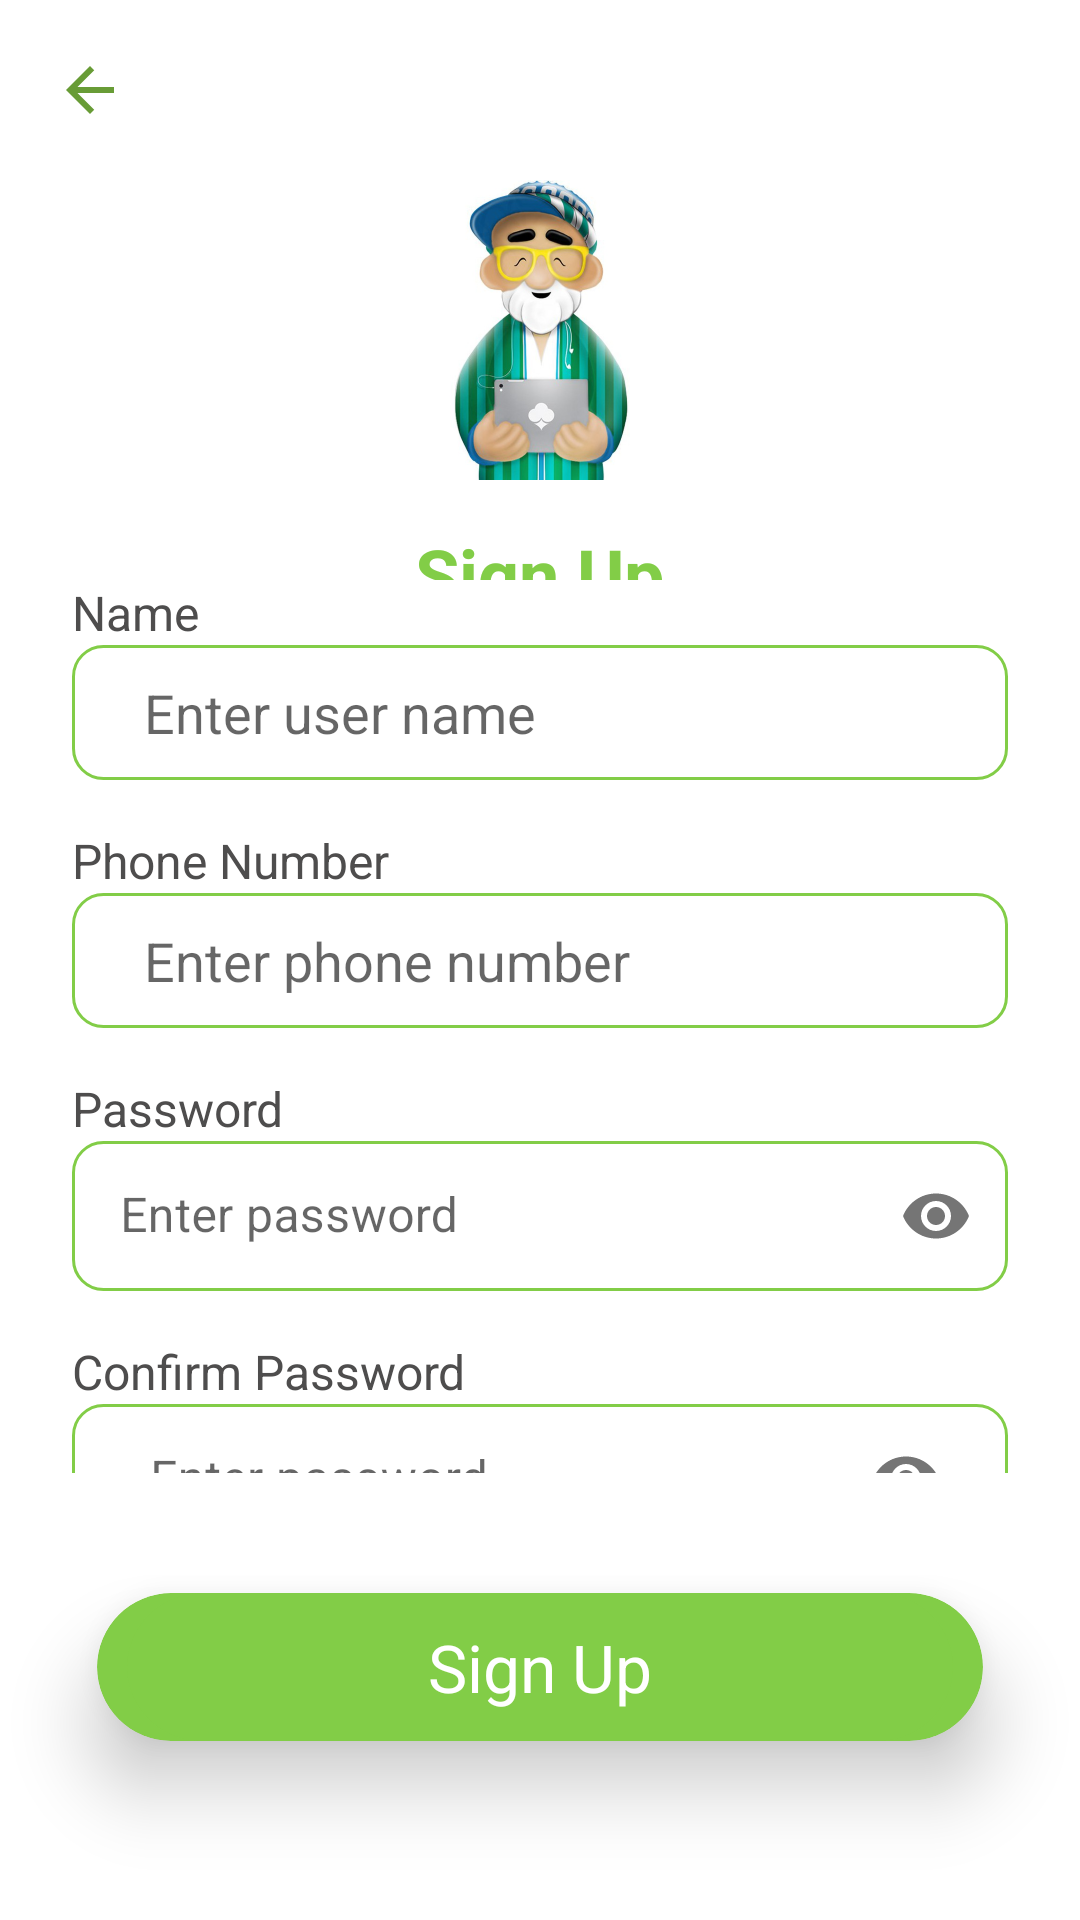

Android layout source for this screen:
<!-- AndroidManifest.xml: application theme Theme.UstozShogird -->
<!-- res/layout/fragment_sign_up.xml -->
<?xml version="1.0" encoding="utf-8"?>
<androidx.constraintlayout.widget.ConstraintLayout xmlns:android="http://schemas.android.com/apk/res/android"
    xmlns:app="http://schemas.android.com/apk/res-auto"
    xmlns:tools="http://schemas.android.com/tools"
    android:layout_width="match_parent"
    android:layout_height="match_parent"
    tools:context=".view.SignUpFragment">


    <androidx.appcompat.widget.LinearLayoutCompat
        android:layout_width="match_parent"
        android:layout_height="match_parent"
        android:orientation="vertical"
        app:layout_constraintBottom_toBottomOf="parent"
        app:layout_constraintEnd_toEndOf="parent"
        app:layout_constraintHorizontal_bias="0.0"
        app:layout_constraintStart_toStartOf="parent"
        app:layout_constraintTop_toTopOf="parent"
        app:layout_constraintVertical_bias="1.0">

        <androidx.appcompat.widget.LinearLayoutCompat
            android:layout_width="match_parent"
            android:layout_height="0dp"
            android:layout_weight="1.3"
            android:orientation="vertical">

            <ImageView
                android:id="@+id/btn_backSignIn"
                android:layout_width="wrap_content"
                android:layout_height="wrap_content"
                android:layout_margin="10dp"
                android:padding="8dp"
                android:src="@drawable/ic_back" />

            <ImageView
                android:layout_width="100dp"
                android:layout_height="100dp"
                android:layout_gravity="center"
                android:src="@drawable/ustoz" />

            <TextView
                android:layout_width="wrap_content"
                android:layout_height="wrap_content"
                android:layout_gravity="center"
                android:layout_marginTop="15dp"
                android:text="Sign Up"
                android:textColor="#82CD47"
                android:textSize="24sp"
                android:textStyle="bold" />

        </androidx.appcompat.widget.LinearLayoutCompat>

        <androidx.appcompat.widget.LinearLayoutCompat
            android:layout_width="match_parent"
            android:layout_height="0dp"
            android:layout_weight="2"
            android:orientation="vertical">

            <TextView
                android:layout_width="wrap_content"
                android:layout_height="wrap_content"
                android:layout_marginStart="24sp"
                android:text="Name"
                android:textColor="#4E4D4D"
                android:textSize="16sp" />

            <EditText
                android:id="@+id/signInName"
                android:layout_width="match_parent"
                android:layout_height="45dp"
                android:layout_marginHorizontal="24sp"
                android:background="@drawable/rectangle"
                android:hint="Enter user name"
                android:paddingHorizontal="10dp"
                android:paddingStart="24sp"
                android:textSize="18sp" />

            <TextView
                android:layout_width="wrap_content"
                android:layout_height="wrap_content"
                android:layout_marginStart="24sp"
                android:layout_marginTop="16dp"
                android:text="Phone Number"
                android:textColor="#4E4D4D"
                android:textSize="16sp" />

            <EditText
                android:id="@+id/signInPhoneNUmber"
                android:layout_width="match_parent"
                android:layout_height="45dp"
                android:layout_marginHorizontal="24sp"
                android:background="@drawable/rectangle"
                android:hint="Enter phone number"
                android:paddingHorizontal="10dp"
                android:paddingStart="24sp"
                android:textSize="18sp" />


            <TextView
                android:layout_width="wrap_content"
                android:layout_height="wrap_content"
                android:layout_marginStart="24sp"
                android:layout_marginTop="16dp"
                android:text="Password"
                android:textColor="#4E4D4D"
                android:textSize="16sp" />

            <com.google.android.material.textfield.TextInputLayout
                android:layout_width="match_parent"
                android:layout_height="50dp"
                android:layout_marginHorizontal="24sp"
                android:background="@drawable/rectangle"
                android:hint="Enter password"
                android:inputType="textPassword"
                android:textSize="18sp"
                app:boxStrokeWidth="0dp"
                app:passwordToggleEnabled="true">

                <com.google.android.material.textfield.TextInputEditText
                    android:id="@+id/signInPassword"
                    android:layout_width="match_parent"
                    android:layout_height="wrap_content"
                    android:background="@android:color/transparent"
                    android:paddingBottom="8dp"
                    android:inputType="textPassword" />
            </com.google.android.material.textfield.TextInputLayout>

            <TextView
                android:layout_width="wrap_content"
                android:layout_height="wrap_content"
                android:layout_marginStart="24sp"
                android:layout_marginTop="16dp"
                android:text="Confirm Password"
                android:textColor="#4E4D4D"
                android:textSize="16sp" />

            <com.google.android.material.textfield.TextInputLayout
                android:layout_width="match_parent"
                android:layout_height="50dp"
                android:layout_marginHorizontal="24sp"
                android:background="@drawable/rectangle"
                android:hint="Enter password"
                android:inputType="textPassword"
                android:paddingHorizontal="10dp"
                android:textSize="18sp"
                app:boxStrokeWidth="0dp"
                app:passwordToggleEnabled="true">

                <com.google.android.material.textfield.TextInputEditText
                    android:id="@+id/signInPasswordTO"
                    android:layout_width="match_parent"
                    android:layout_height="wrap_content"
                    android:background="@android:color/transparent"
                    android:paddingBottom="8dp"
                    android:inputType="textPassword" />
            </com.google.android.material.textfield.TextInputLayout>


        </androidx.appcompat.widget.LinearLayoutCompat>

        <androidx.appcompat.widget.LinearLayoutCompat
            android:layout_width="match_parent"
            android:layout_height="0dp"
            android:layout_weight="1">

            <androidx.appcompat.widget.LinearLayoutCompat
                android:layout_width="match_parent"
                android:layout_height="0dp"
                android:layout_weight="1">

            </androidx.appcompat.widget.LinearLayoutCompat>

            <androidx.cardview.widget.CardView
                android:layout_width="match_parent"
                android:layout_height="wrap_content"
                android:layout_gravity="top"
                android:layout_margin="10dp"
                android:layout_marginBottom="10dp"
                app:cardBackgroundColor="#82CD47"
                app:cardCornerRadius="25dp"
                app:cardElevation="15dp"
                app:cardUseCompatPadding="true">

                <TextView
                    android:id="@+id/btn_SignUP"
                    android:layout_width="match_parent"
                    android:layout_height="wrap_content"
                    android:layout_marginHorizontal="10dp"
                    android:background="@drawable/item2"
                    android:gravity="center"
                    android:padding="10dp"
                    android:text="Sign Up"
                    android:textColor="@color/white"
                    android:textSize="22sp" />
            </androidx.cardview.widget.CardView>

        </androidx.appcompat.widget.LinearLayoutCompat>

    </androidx.appcompat.widget.LinearLayoutCompat>

</androidx.constraintlayout.widget.ConstraintLayout>
<!-- resources referenced by this layout -->
<resources>
  <!-- drawable ic_back (drawable) -->
  <vector android:autoMirrored="true" android:height="24dp"
      android:tint="#689C36" android:viewportHeight="24"
      android:viewportWidth="24" android:width="24dp" xmlns:android="http://schemas.android.com/apk/res/android">
      <path android:fillColor="@android:color/white" android:pathData="M20,11H7.83l5.59,-5.59L12,4l-8,8 8,8 1.41,-1.41L7.83,13H20v-2z"/>
  </vector>
  <!-- drawable item2 (drawable) -->
  <?xml version="1.0" encoding="utf-8"?>
  <selector xmlns:android="http://schemas.android.com/apk/res/android">
  <item android:state_pressed="false">
      <shape android:shape="rectangle">
          <corners android:radius="100dp"/>
          <solid android:color="#82CD47"/>
      </shape>
  
      <shape android:shape="rectangle">
          <corners android:radius="100dp"/>
          <solid android:color="#42731C"/>
      </shape>
  
  
  </item>
  </selector>
  <!-- drawable rectangle (drawable) -->
  <?xml version="1.0" encoding="utf-8"?>
  <shape  android:shape="rectangle" xmlns:android="http://schemas.android.com/apk/res/android">
      <corners android:radius="10dp"/>
      <stroke android:color="#82CD47" android:width="1dp"/>
  </shape>
  <!-- drawable ustoz: png bitmap (drawable, 106360 bytes) -->
  <style name="Theme.UstozShogird" parent="Theme.MaterialComponents.DayNight.DarkActionBar">
  
          
          <item name="colorPrimary">@color/purple_500</item>
          <item name="colorPrimaryVariant">@color/purple_700</item>
          <item name="colorOnPrimary">@color/white</item>
  
          
          <item name="colorSecondary">@color/teal_200</item>
          <item name="colorSecondaryVariant">@color/teal_700</item>
          <item name="colorOnSecondary">@color/black</item>
  
          
          <item name="android:statusBarColor">?attr/colorPrimaryVariant</item>
  
          
          <item name="statusBarBackground" tools:targetApi="l">#004768</item>
  
  
  
      </style>
  <!-- not gathered from this repository: default colours our renderer supplied (Android Studio template values) -->
  <color name="purple_500">#FF6200EE</color>
  <color name="purple_700">#FF3700B3</color>
  <color name="teal_200">#FF03DAC5</color>
  <color name="teal_700">#FF018786</color>
  <color name="black">#FF000000</color>
  <color name="white">#FFFFFFFF</color>
</resources>
